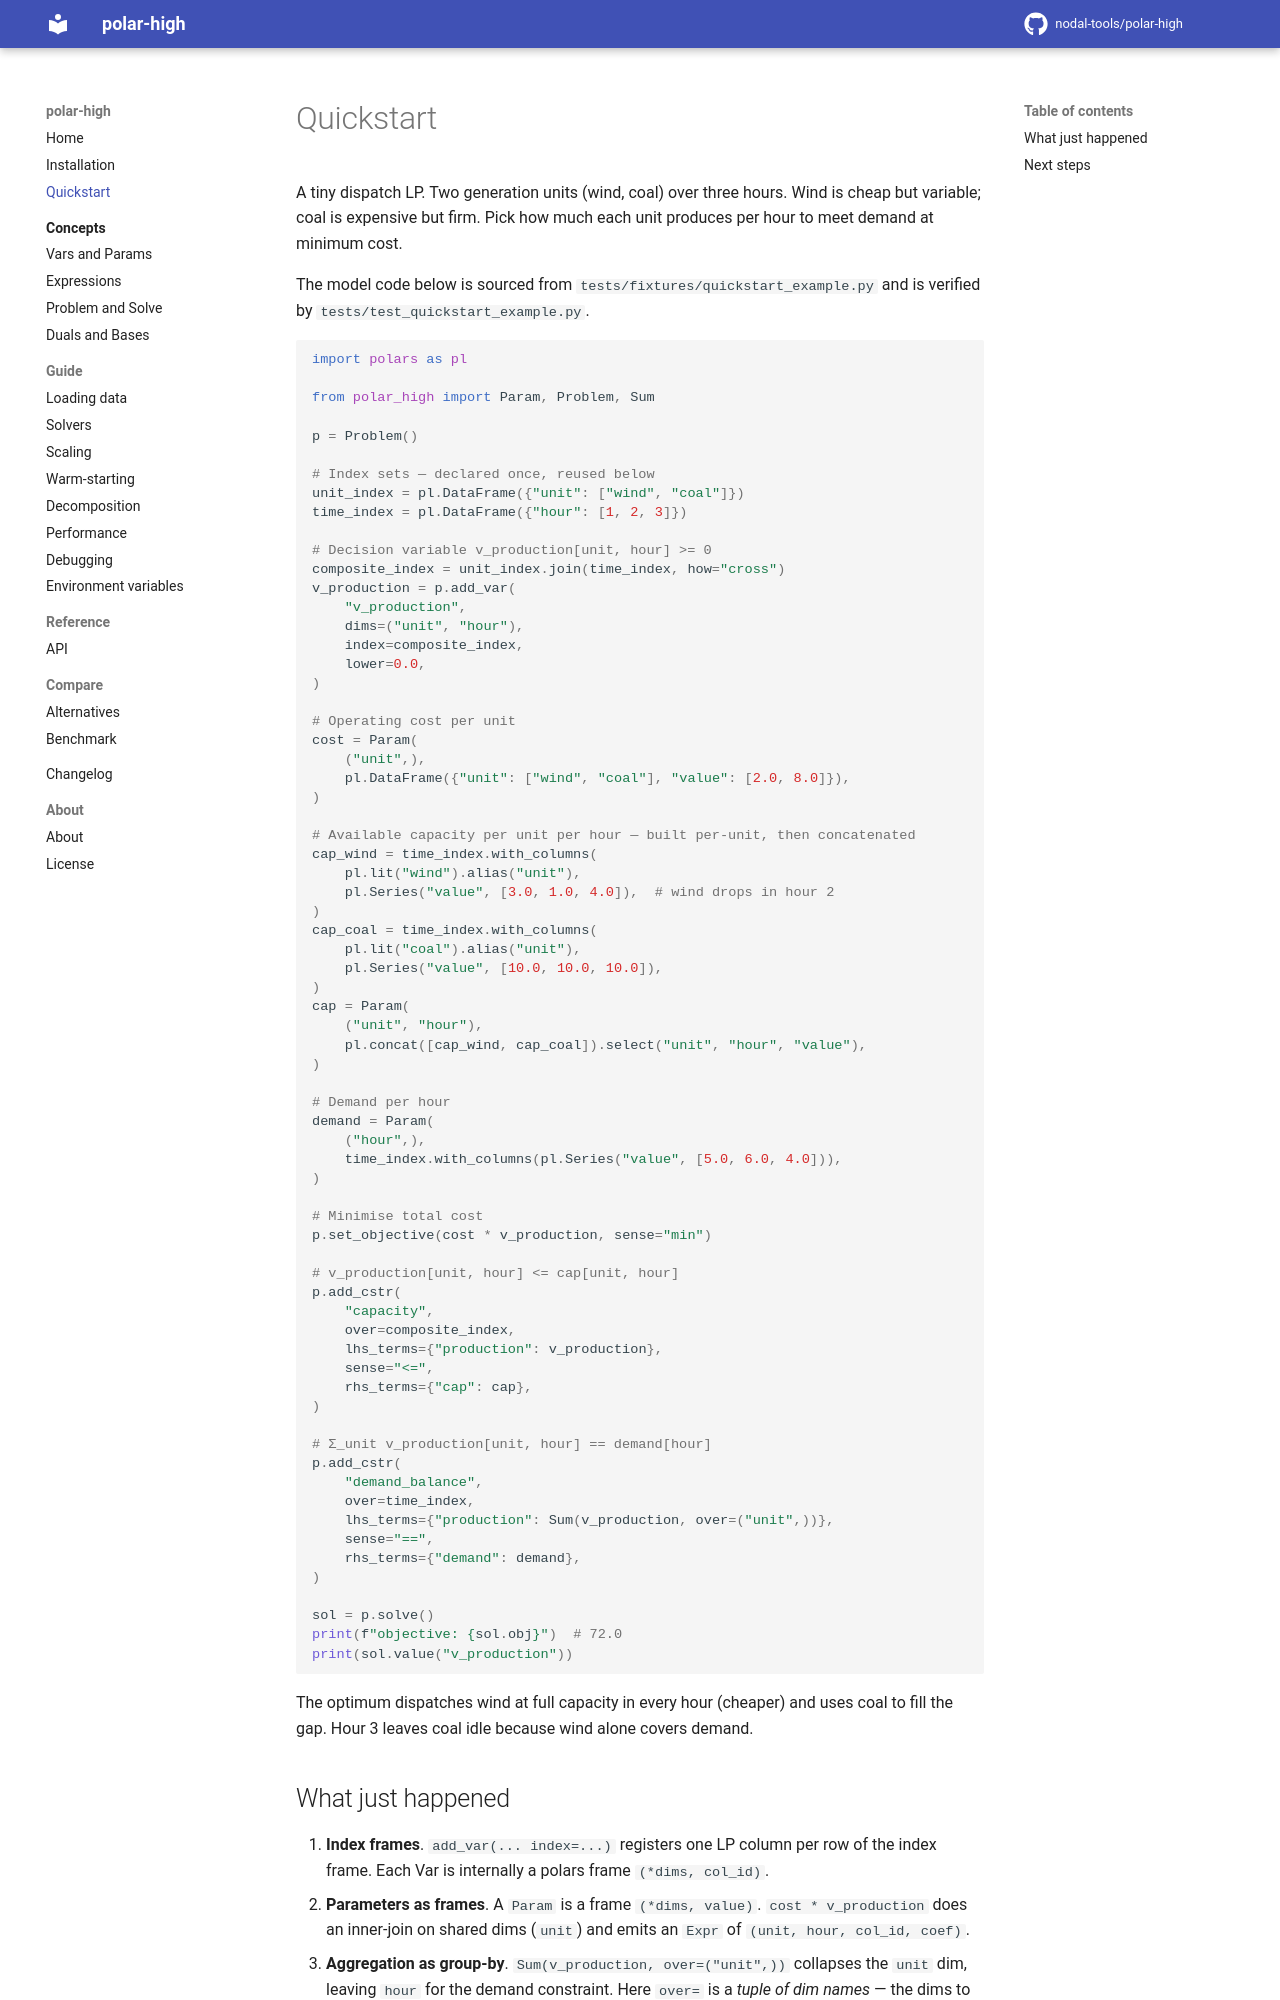

repository: nodal-tools/polar-high · page: v3.12.0/quickstart/index.html · generator: mkdocs

# Quickstart

A tiny dispatch LP. Two generation units (wind, coal) over three
hours. Wind is cheap but variable; coal is expensive but firm. Pick
how much each unit produces per hour to meet demand at minimum cost.

The model code below is sourced from `tests/fixtures/quickstart_example.py`
and is verified by `tests/test_quickstart_example.py`.

```python
--8<-- "tests/fixtures/quickstart_example.py:model"
```

The optimum dispatches wind at full capacity in every hour (cheaper)
and uses coal to fill the gap. Hour 3 leaves coal idle because wind
alone covers demand.
